The GitHub repository atomicrajat619/multiclass_image_classification contains a labelled image folder "dataset" with 5 categories: fritillary, mallow, morning glory, passion flower, wild rose. Examples follow, each with its label.

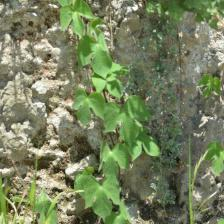
Label: morning glory

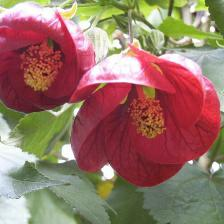
Label: mallow

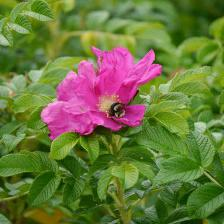
Label: wild rose

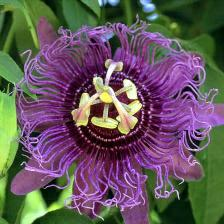
Label: passion flower

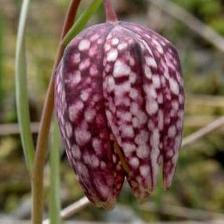
Label: fritillary

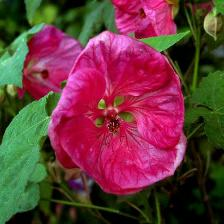
Label: mallow
